Labelled photos from "radiators", an image-classification folder in t48691477-netizen/hackaton-test. The possible labels are: convecteur electrique, radiateur accumulation, radiateur eau, radiateur electrique inertie, radiateur panneau rayonnant.

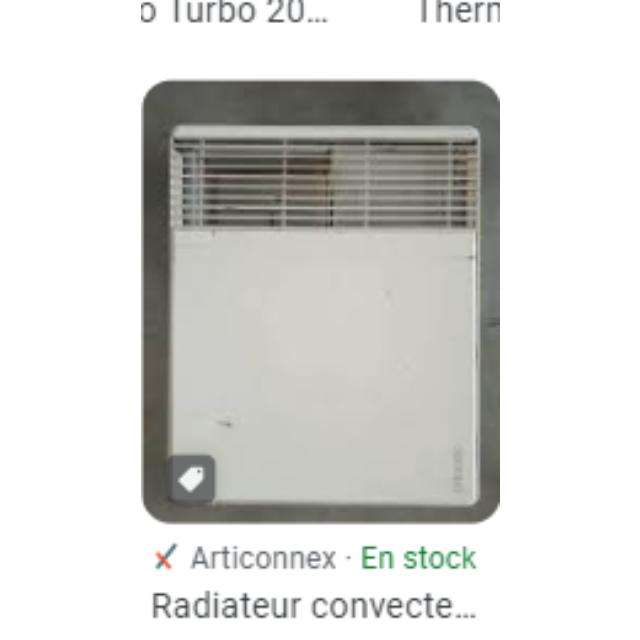
Label: convecteur electrique

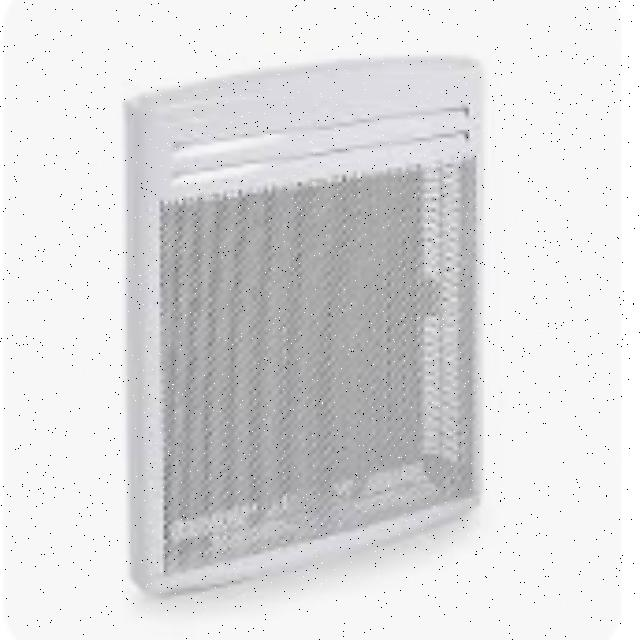
Label: radiateur panneau rayonnant

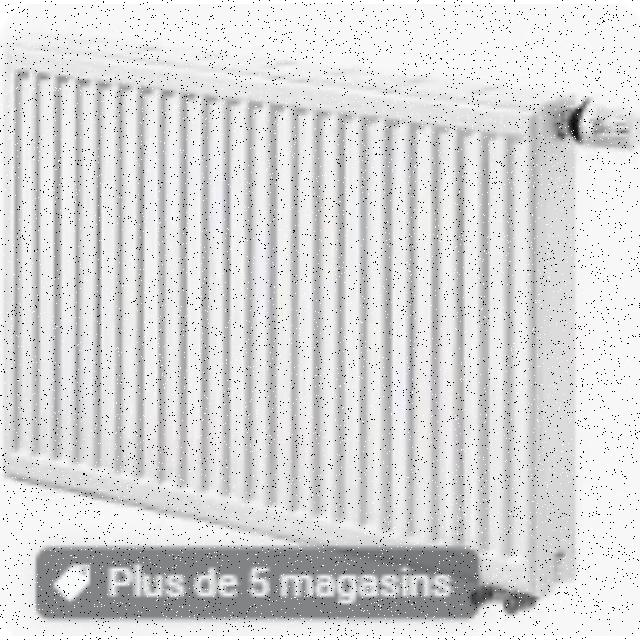
Label: radiateur eau

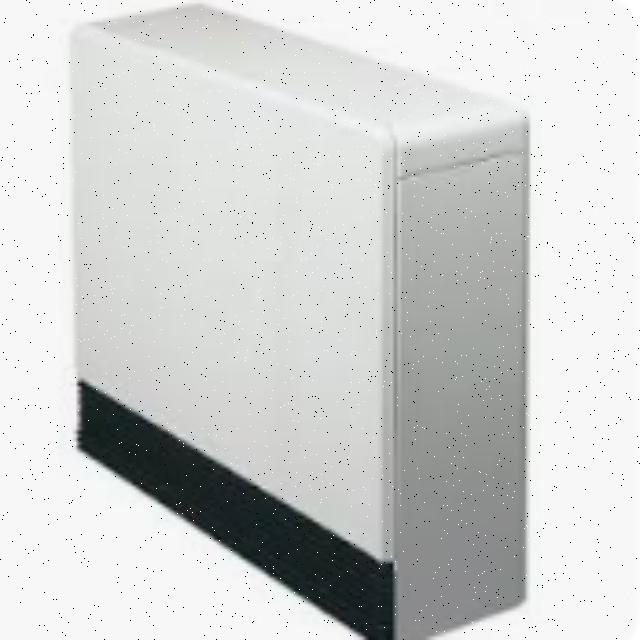
Label: radiateur accumulation

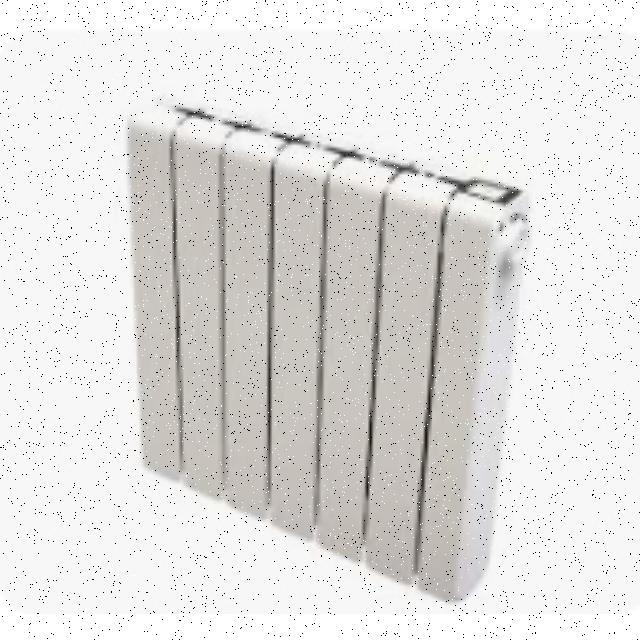
Label: radiateur electrique inertie

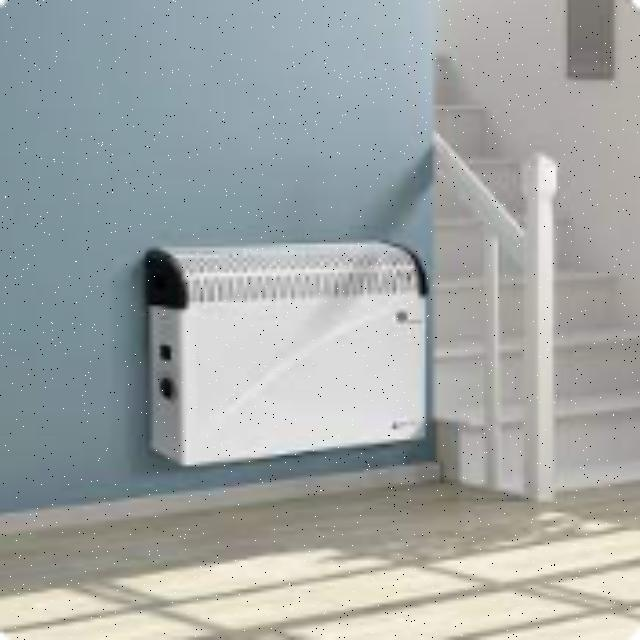
Label: convecteur electrique
